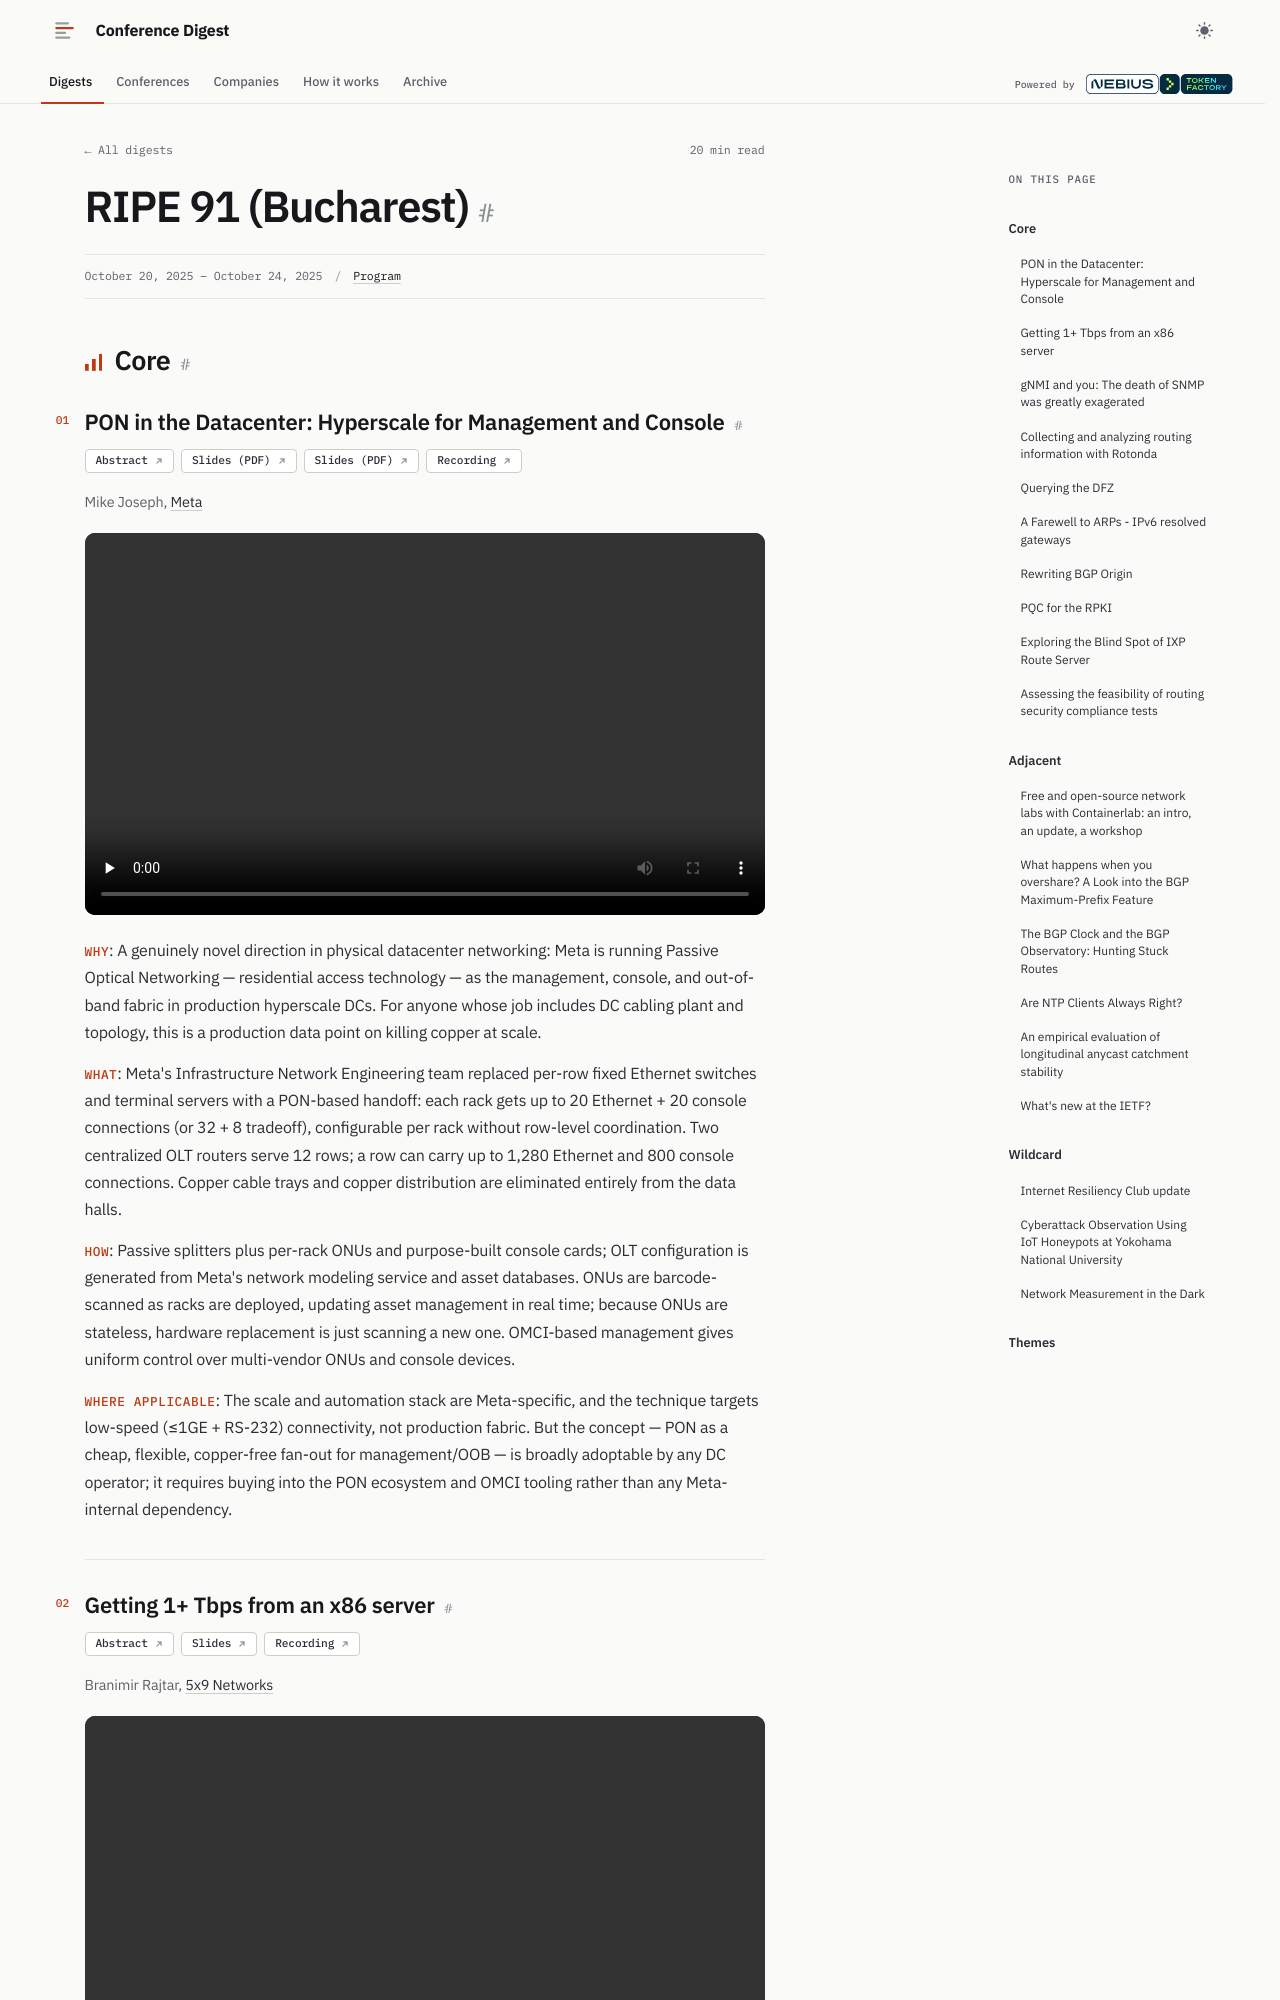

repository: hellt/conference-digest · page: ripe-91/index.html · generator: mkdocs

<!--
conference: RIPE 91 (Bucharest)
type: operator
source_url: https://ripe91.ripe.net/programme/meeting-plan/
generated: 2026-11-04
registry_key: ripe-91
written_by: ToFaRev (zai-org/GLM-5.3)
-->

## Core

### PON in the Datacenter: Hyperscale for Management and Console

**Links:** [Abstract](https://ripe91.ripe.net/programme/meeting-plan/sessions/19/LVTBYA/) · [Slides (PDF)](https://pretalx.ripe.net/media/ripe91/submissions/LVTBYA/resources/RIPE_talk__PON_in_the_XJUogPt.pdf) · [Slides (PDF)](https://pretalx.ripe.net/media/ripe91/submissions/LVTBYA/resources/RIPE_talk__PON_in_the_C4EG6bG.pdf) · [Recording](https://ripe91.ripe.net/media/videos/mike-joseph_pon-in-the-datacenter-hyperscale-for-management-and-console_main_20251021-145654.mp4)

Mike Joseph, Meta

- **Why**: A genuinely novel direction in physical datacenter networking: Meta is running Passive Optical Networking — residential access technology — as the management, console, and out-of-band fabric in production hyperscale DCs. For anyone whose job includes DC cabling plant and topology, this is a production data point on killing copper at scale.
- **What**: Meta's Infrastructure Network Engineering team replaced per-row fixed Ethernet switches and terminal servers with a PON-based handoff: each rack gets up to 20 Ethernet + 20 console connections (or 32 + 8 tradeoff), configurable per rack without row-level coordination. Two centralized OLT routers serve 12 rows; a row can carry up to 1,280 Ethernet and 800 console connections. Copper cable trays and copper distribution are eliminated entirely from the data halls.
- **How**: Passive splitters plus per-rack ONUs and purpose-built console cards; OLT configuration is generated from Meta's network modeling service and asset databases. ONUs are barcode-scanned as racks are deployed, updating asset management in real time; because ONUs are stateless, hardware replacement is just scanning a new one. OMCI-based management gives uniform control over multi-vendor ONUs and console devices.
- **Where applicable**: The scale and automation stack are Meta-specific, and the technique targets low-speed (≤1GE + RS-232) connectivity, not production fabric. But the concept — PON as a cheap, flexible, copper-free fan-out for management/OOB — is broadly adoptable by any DC operator; it requires buying into the PON ecosystem and OMCI tooling rather than any Meta-internal dependency.
